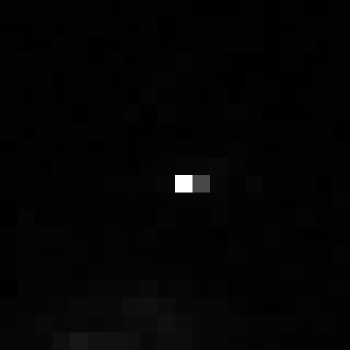

The table this chart was drawn from, first rows:
, xmin, ymin, lat, lon, area, perimeter, max_nanowatts, min_nanowatts, moonlight_illumination, clear_sky_confidence, mean_nanowatts
0, 1016, 3508, -6.246, -6.246, 1.0, 0.0, 42.06, 0.0, 11.84, 0.0, 0.6672
